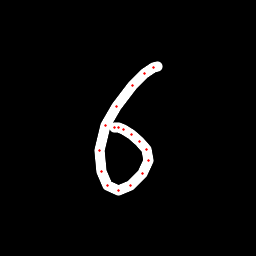

The table this chart was drawn from, first rows:
x, y, hover, eod
157.9, 66.66, 0.0, 0.0
153.6, 67.38, 0.0, 0.0
145, 73.68, 0.0, 0.0
132, 85.24, 0.0, 0.0
116.3, 106.2, 0.0, 0.0
105.4, 125.9, 0.0, 0.0
99.96, 150.2, 0.0, 0.0
102, 171.6, 0.0, 0.0
107, 185.9, 0.0, 0.0
118.1, 190.3, 0.0, 0.0
130.1, 185.1, 0.0, 0.0
142.1, 173.4, 0.0, 0.0
148, 160.5, 0.0, 0.0
146.6, 149.8, 0.0, 0.0
140, 141.7, 0.0, 0.0
131, 134.5, 0.0, 0.0
123.7, 129.6, 0.0, 0.0
118.8, 128, 0.0, 0.0
114.6, 127.2, 0.0, 1.0
